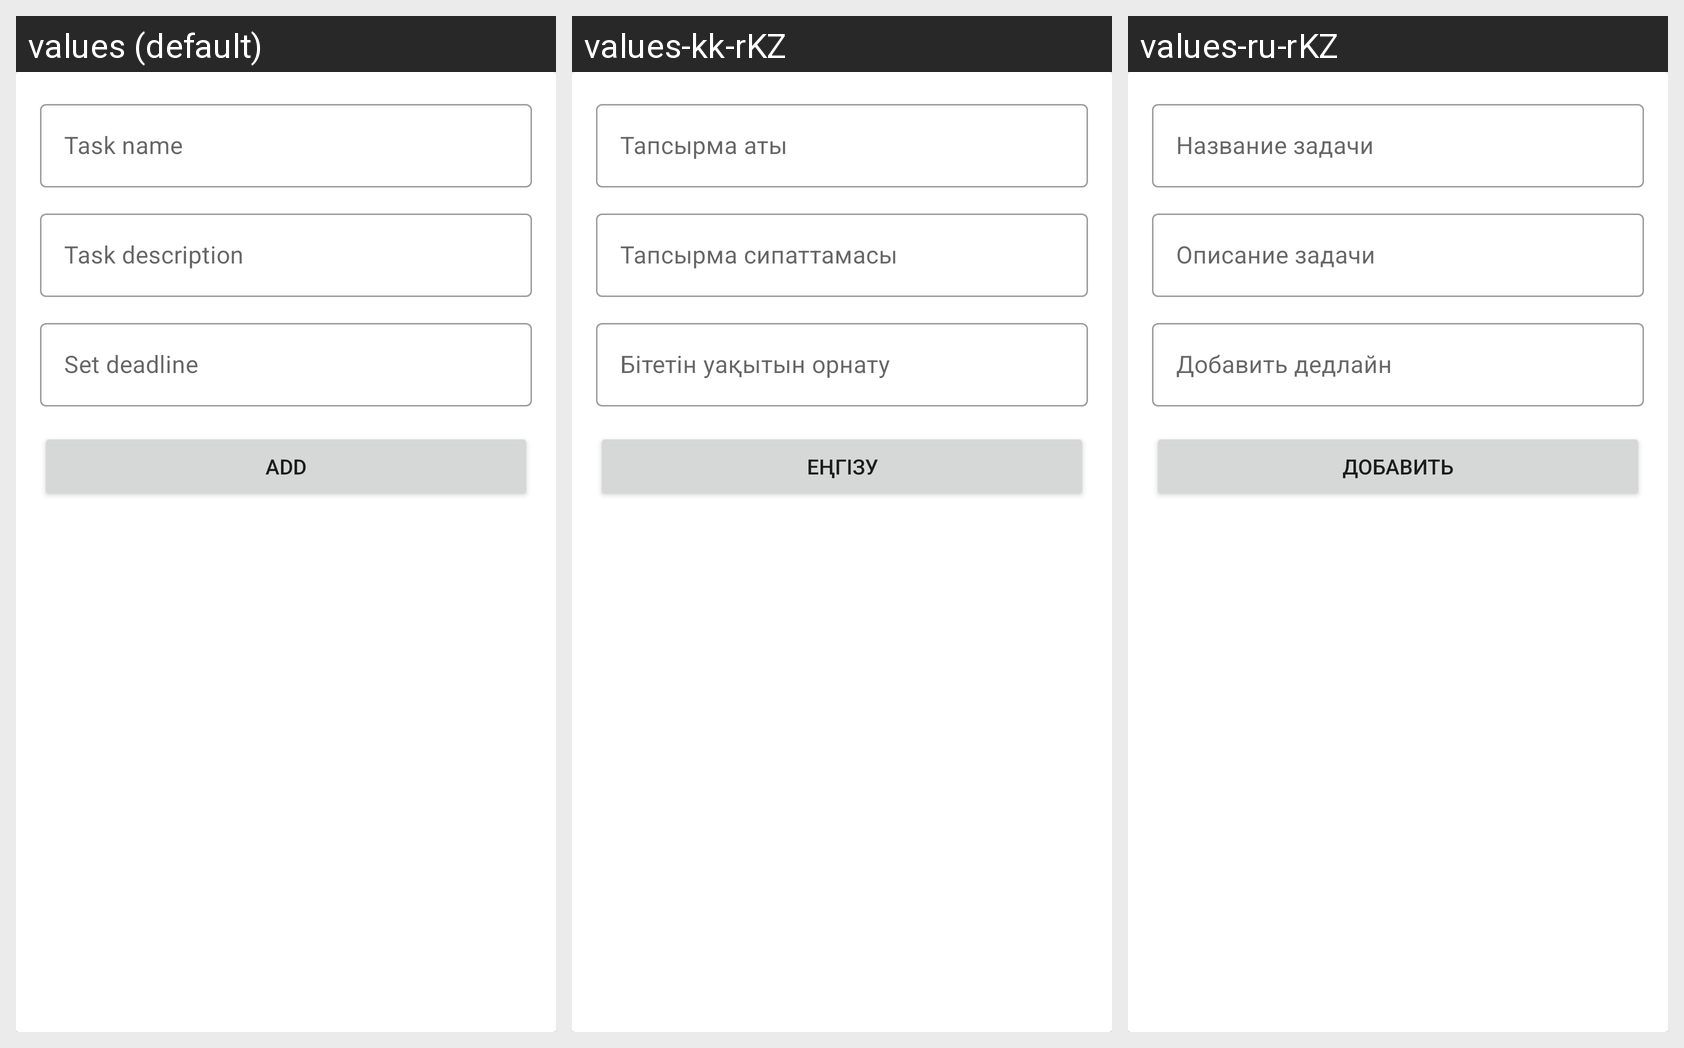

This grid shows one Android layout under several languages. Give, for every string resource on the screen, its name, the default text and each shown locale's text.
Android screen res/layout/add_task_view.xml rendered under 3 locales, left to right: values (default), values-kk-rKZ, values-ru-rKZ. Device: Nexus 5 (rendered at 1080×1920; each locale shown at half size, 540×960, under a caption strip naming it); theme Theme.Kunde.
Strings drawn on this screen, with the default value and each locale's value (text and hints the layout hard-codes, and strings that could not be matched under every locale, appear in the picture but are not listed):

task_name_str
  values: Task name
  values-kk-rKZ: Тапсырма аты
  values-ru-rKZ: Название задачи

task_description_str
  values: Task description
  values-kk-rKZ: Тапсырма сипаттамасы
  values-ru-rKZ: Описание задачи

set_deadline_str
  values: Set deadline
  values-kk-rKZ: Бітетін уақытын орнату
  values-ru-rKZ: Добавить дедлайн

add_task_button_str
  values: Add
  values-kk-rKZ: Еңгізу
  values-ru-rKZ: Добавить
